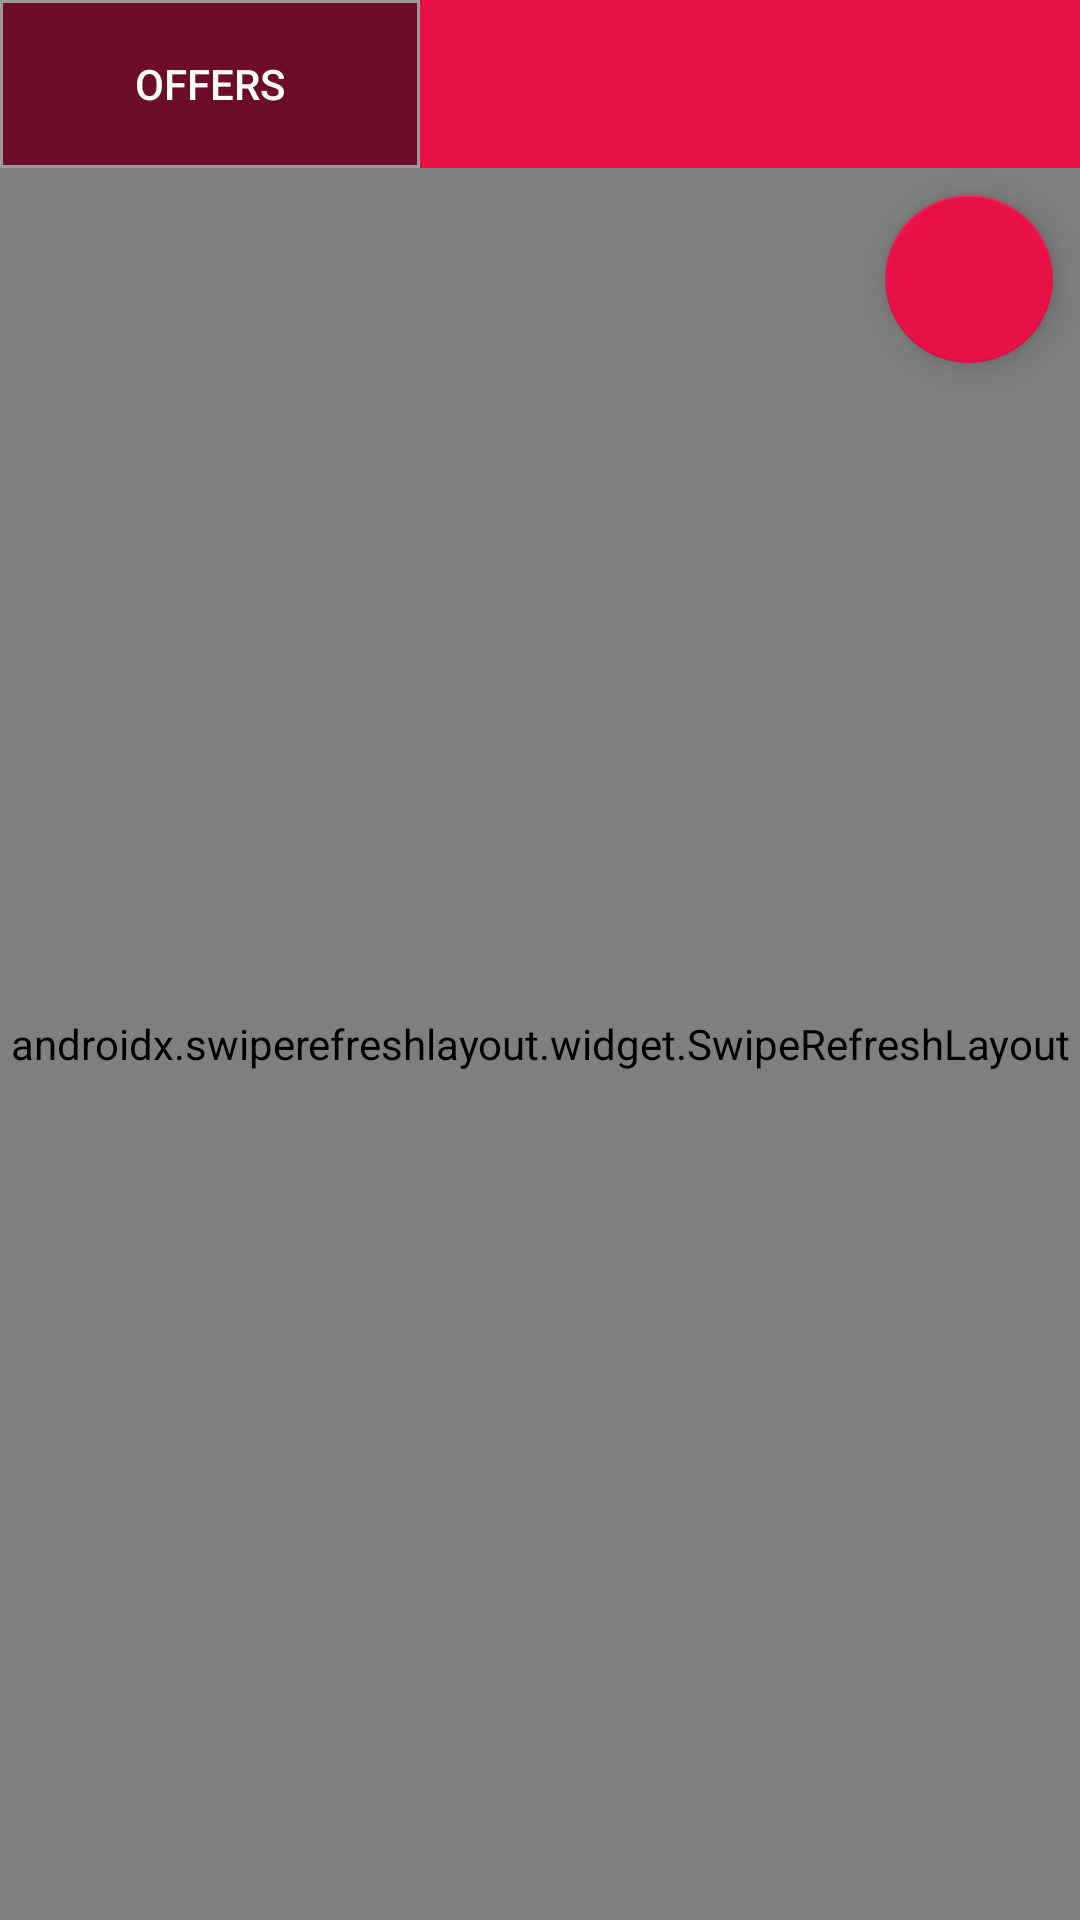

This screen was rendered from an Android layout file. Write that file and the resources it references.
<!-- AndroidManifest.xml: application theme MyMaterialTheme -->
<!-- res/layout/offers.xml -->
<?xml version="1.0" encoding="utf-8"?>
<LinearLayout xmlns:android="http://schemas.android.com/apk/res/android"
    xmlns:app="http://schemas.android.com/apk/res-auto"
    android:orientation="vertical"
    android:layout_width="match_parent"
    android:background="@color/colorAccent"
    android:layout_height="match_parent">
<HorizontalScrollView
    android:layout_width="wrap_content"
    android:layout_height="?attr/actionBarSize"
    android:background="@color/colorPrimary"
    android:scrollbars="horizontal"
    >
    <LinearLayout
        android:layout_width="match_parent"
        android:layout_height="match_parent"
        android:background="@color/colorPrimary"
        android:id="@+id/tabs"
        android:orientation="horizontal">
        <Button
            android:layout_width="140dp"
            android:layout_height="?attr/actionBarSize"
            android:text="Offers"
            android:textColor="#ffffff"
            android:background="@drawable/edittext"/>
    </LinearLayout>
</HorizontalScrollView>
    <FrameLayout
        android:layout_width="match_parent"
        android:layout_height="match_parent"
        android:id="@+id/tab_webview">
        <androidx.swiperefreshlayout.widget.SwipeRefreshLayout
            android:layout_width="match_parent"
            android:layout_height="match_parent"
            android:id="@+id/swiper">

        <im.delight.android.webview.AdvancedWebView
            android:layout_width="match_parent"
            android:layout_height="match_parent"
            android:id="@+id/webview">
        </im.delight.android.webview.AdvancedWebView>
        <ProgressBar
            android:layout_width="match_parent"
            android:layout_height="9dp"
            android:id="@+id/progress_horizontal"
            style="?android:attr/progressBarStyleHorizontal"
            android:indeterminate="false"
            android:indeterminateOnly="false"
            android:max="100"
            android:layout_gravity="top"
            android:progress="45"/>
        </androidx.swiperefreshlayout.widget.SwipeRefreshLayout>
<com.google.android.material.floatingactionbutton.FloatingActionButton
    android:layout_width="wrap_content"
    android:layout_height="wrap_content"
    android:src="@drawable/ic_cancel_white_36dp"
    android:layout_gravity="top|right"
    android:layout_margin="9dp"
    app:backgroundTint="@color/colorAccent"
    android:background="@color/colorAccent"
    app:rippleColor="@color/colorPrimaryDark"
    android:clickable="true"/>
    </FrameLayout>

</LinearLayout>
<!-- resources referenced by this layout -->
<resources>
  <color name="colorAccent">#E71147</color>
  <color name="colorPrimary">#8E1134</color>
  <color name="colorPrimaryDark">#6D0C27</color>
  <!-- drawable edittext (drawable) -->
  <?xml version="1.0" encoding="utf-8"?>
  <shape xmlns:android="http://schemas.android.com/apk/res/android">
  
      <solid android:color="@color/colorPrimaryDark" />
      <stroke android:width="1dp"
          android:color="#9B9A9A"
          />
  
  </shape>
  <style name="MyMaterialTheme" parent="MyMaterialTheme.Base">
  
      </style>
  <style name="MyMaterialTheme.Base" parent="Theme.AppCompat.Light">
          <item name="windowNoTitle">true</item>
          <item name="windowActionBar">false</item>
          <item name="colorPrimary">@color/colorPrimary</item>
          <item name="colorPrimaryDark">@color/colorPrimaryDark</item>
          <item name="colorAccent">@color/colorAccent</item>
  
  
      </style>
</resources>
